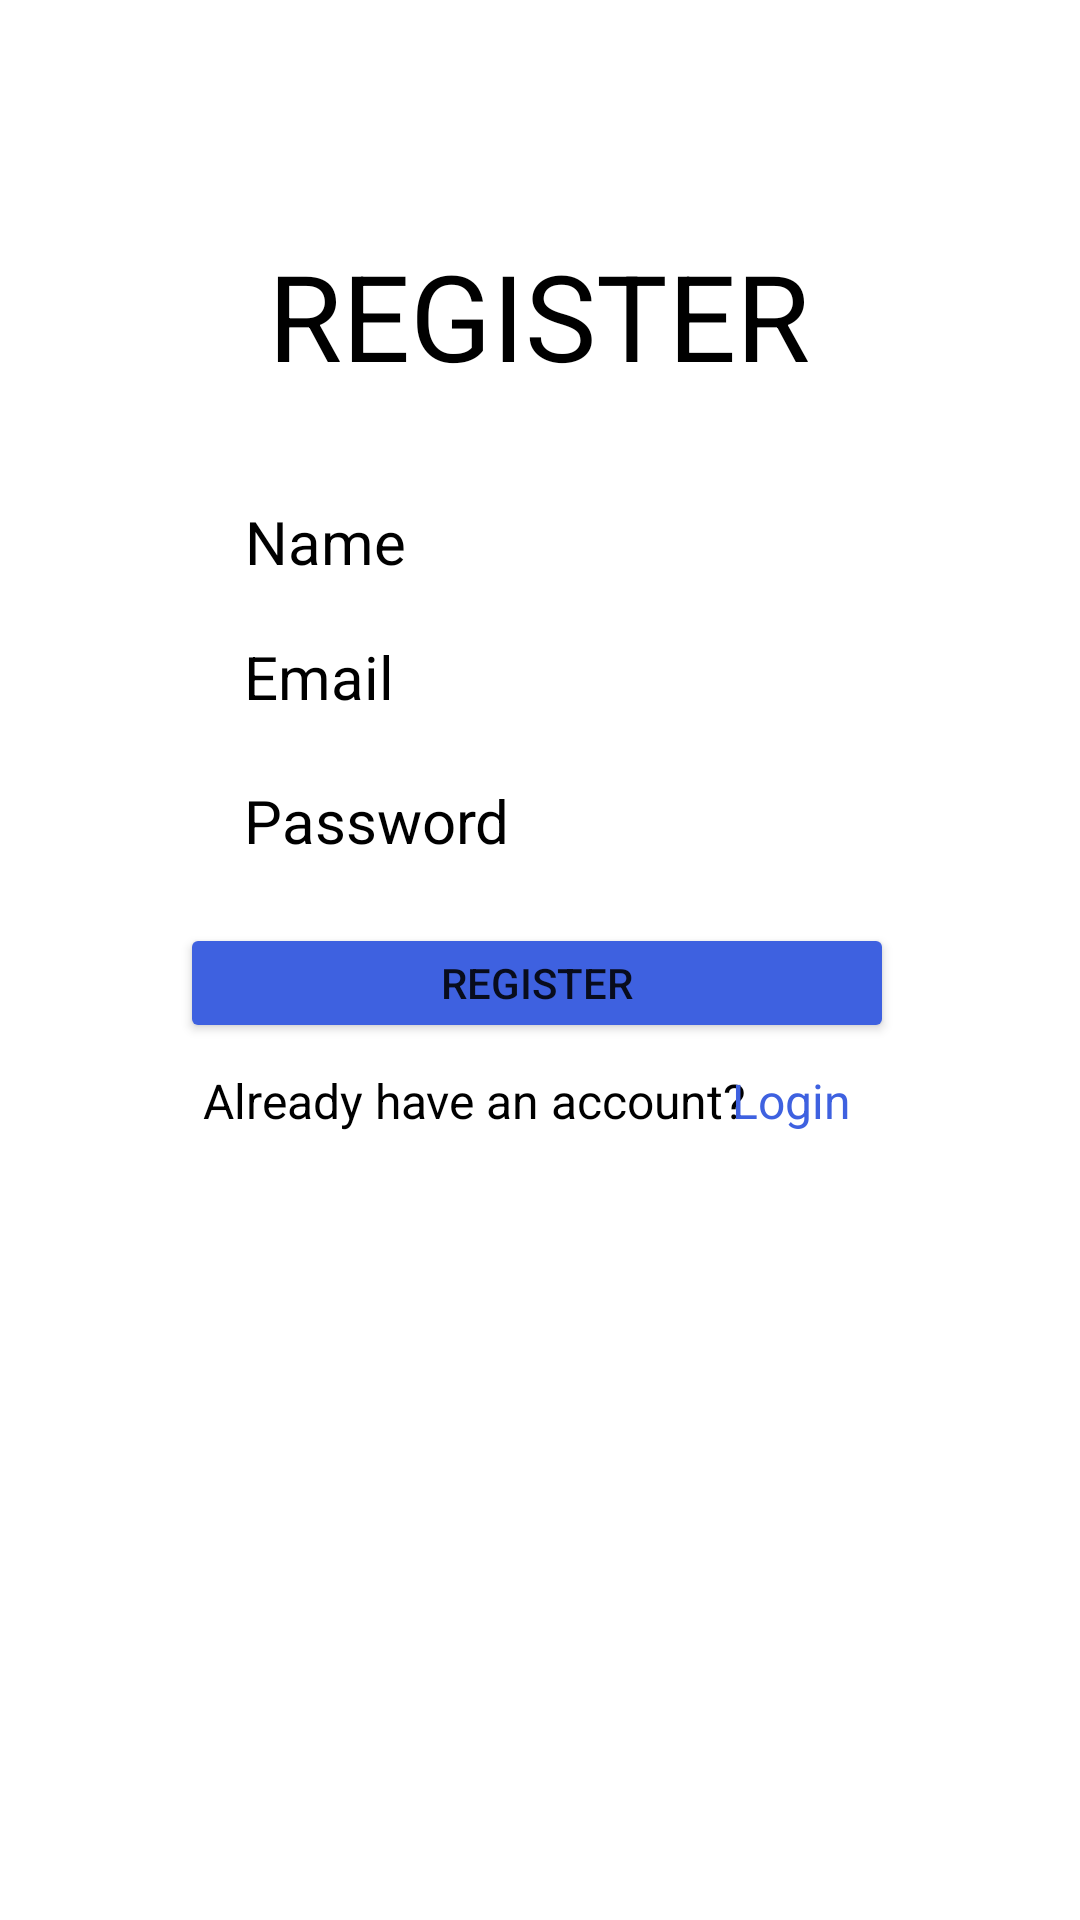

Reconstruct the res/layout file that produces this screen, plus the resources it refers to.
<!-- AndroidManifest.xml: application theme Theme.TugasPemin -->
<!-- res/layout/activity_register.xml -->
<?xml version="1.0" encoding="utf-8"?>
<androidx.constraintlayout.widget.ConstraintLayout xmlns:android="http://schemas.android.com/apk/res/android"
    xmlns:app="http://schemas.android.com/apk/res-auto"
    xmlns:tools="http://schemas.android.com/tools"
    android:layout_width="match_parent"
    android:layout_height="match_parent"
    tools:context=".MainActivity">

    <EditText
        android:id="@+id/registerEmail"
        android:layout_width="wrap_content"
        android:layout_height="wrap_content"
        android:background="@drawable/inputlogin"
        android:ems="10"
        android:hint="Email"
        android:inputType="textEmailAddress"
        android:paddingStart="20sp"
        android:textColorHint="@color/black"
        android:textSize="20sp"
        app:layout_constraintBottom_toBottomOf="parent"
        app:layout_constraintEnd_toEndOf="parent"
        app:layout_constraintHorizontal_bias="0.497"
        app:layout_constraintStart_toStartOf="parent"
        app:layout_constraintTop_toTopOf="parent"
        app:layout_constraintVertical_bias="0.346" />

    <TextView
        android:id="@+id/textView20"
        android:layout_width="wrap_content"
        android:layout_height="wrap_content"
        android:text="Already have an account?"
        android:textColor="@color/black"
        android:textSize="16sp"
        app:layout_constraintBottom_toBottomOf="parent"
        app:layout_constraintEnd_toEndOf="parent"
        app:layout_constraintHorizontal_bias="0.378"
        app:layout_constraintStart_toStartOf="parent"
        app:layout_constraintTop_toTopOf="parent"
        app:layout_constraintVertical_bias="0.576" />

    <Button
        android:id="@+id/registerBtn"
        android:layout_width="238dp"
        android:layout_height="40dp"
        android:backgroundTint="#3E61E0"
        android:text="Register"
        app:layout_constraintBottom_toBottomOf="parent"
        app:layout_constraintEnd_toEndOf="parent"
        app:layout_constraintHorizontal_bias="0.491"
        app:layout_constraintStart_toStartOf="parent"
        app:layout_constraintTop_toTopOf="parent"
        app:layout_constraintVertical_bias="0.513" />

    <TextView
        android:id="@+id/login"
        android:layout_width="wrap_content"
        android:layout_height="wrap_content"
        android:clickable="true"
        android:text="Login"
        android:textColor="#3E61E0"
        android:textSize="16sp"
        android:contextClickable="true"
        app:layout_constraintBottom_toBottomOf="parent"
        app:layout_constraintEnd_toEndOf="parent"
        app:layout_constraintHorizontal_bias="0.762"
        app:layout_constraintStart_toStartOf="parent"
        app:layout_constraintTop_toTopOf="parent"
        app:layout_constraintVertical_bias="0.576" />

    <EditText
        android:id="@+id/registerPassword"
        android:layout_width="wrap_content"
        android:layout_height="wrap_content"
        android:background="@drawable/inputlogin"
        android:ems="10"
        android:hint="Password"
        android:inputType="textPassword"
        android:paddingStart="20sp"
        android:textColorHint="@color/black"
        android:textSize="20sp"
        app:layout_constraintBottom_toBottomOf="parent"
        app:layout_constraintEnd_toEndOf="parent"
        app:layout_constraintHorizontal_bias="0.497"
        app:layout_constraintStart_toStartOf="parent"
        app:layout_constraintTop_toTopOf="parent"
        app:layout_constraintVertical_bias="0.424" />

    <EditText
        android:id="@+id/registerName"
        android:layout_width="237dp"
        android:layout_height="33dp"
        android:background="@drawable/inputlogin"
        android:ems="10"
        android:hint="Name"
        android:inputType="textPersonName"
        android:paddingStart="20sp"
        android:textSize="20sp"

        android:textColorHint="@color/black"
        app:layout_constraintBottom_toBottomOf="parent"
        app:layout_constraintEnd_toEndOf="parent"
        app:layout_constraintStart_toStartOf="parent"
        app:layout_constraintTop_toTopOf="parent"
        app:layout_constraintVertical_bias="0.27" />

    <TextView
        android:id="@+id/textView"
        android:layout_width="235dp"
        android:layout_height="55dp"
        android:text="REGISTER"
        android:textColor="@color/black"
        android:textSize="40sp"
        android:textAlignment="center"
        app:layout_constraintBottom_toBottomOf="parent"
        app:layout_constraintEnd_toEndOf="parent"
        app:layout_constraintHorizontal_bias="0.498"
        app:layout_constraintStart_toStartOf="parent"
        app:layout_constraintTop_toTopOf="parent"
        app:layout_constraintVertical_bias="0.134" />
    <ProgressBar
        android:id="@+id/progressBar"
        style="?android:attr/progressBarStyle"
        android:layout_width="wrap_content"
        android:layout_height="wrap_content"
        android:visibility="gone"
        app:layout_constraintBottom_toBottomOf="parent"
        app:layout_constraintEnd_toEndOf="parent"
        app:layout_constraintStart_toStartOf="parent"
        app:layout_constraintTop_toTopOf="parent"
        tools:visibility="gone" />

</androidx.constraintlayout.widget.ConstraintLayout>
<!-- resources referenced by this layout -->
<resources>
  <style name="Theme.TugasPemin" parent="Theme.MaterialComponents.DayNight.DarkActionBar">
          
          <item name="colorPrimary">@color/purple_500</item>
          <item name="colorPrimaryVariant">@color/purple_700</item>
          <item name="colorOnPrimary">@color/white</item>
          
          <item name="colorSecondary">@color/teal_200</item>
          <item name="colorSecondaryVariant">@color/teal_700</item>
          <item name="colorOnSecondary">@color/black</item>
          
          <item name="android:statusBarColor" tools:targetApi="l">?attr/colorPrimaryVariant</item>
          
      </style>
  <!-- not gathered from this repository: default colours our renderer supplied (Android Studio template values) -->
  <color name="purple_500">#FF6200EE</color>
  <color name="purple_700">#FF3700B3</color>
  <color name="teal_200">#FF03DAC5</color>
  <color name="teal_700">#FF018786</color>
  <color name="black">#FF000000</color>
  <color name="white">#FFFFFFFF</color>
</resources>
